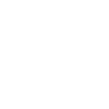
t = 0.00 s
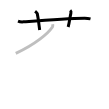
t = 3.25 s
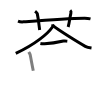
t = 6.50 s
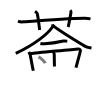
t = 9.50 s
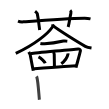
t = 12.75 s
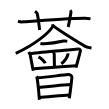
t = 16.00 s

The animated SVG that drew these frames (rendered in a browser with its animation timeline set to each time). Animation: 16 SMIL elements (animate=16); one cycle of 16.00 s.

<svg width="109px" height="109px" viewBox="0 0 px 109px" xmlns="http://www.w3.org/2000/svg" xmlns:xlink="http://www.w3.org/1999/xlink" xml:space="preserve" version="1.1"  baseProfile="full">
<path d="M18,21.16c1.71,0.69,3.69,0.83,5.4,0.69c15.69-1.27,43.05-3.56,61.13-3.66c2.84-0.02,4.55,0.33,5.97,0.68" style="fill:none;stroke:black;stroke-width:3;opacity:0">
  <animate attributeType="CSS" attributeName="opacity" from="0" to="1" begin="0s" dur="1s" repeatCount="0" fill="freeze" />
</path>
<path d="M35.09,11.25c1.53,1.25,2.02,1.63,2.18,2.4c1.53,7.19,1.96,13.74,2.4,16.35" style="fill:none;stroke:black;stroke-width:3;opacity:0">
  <animate attributeType="CSS" attributeName="opacity" from="0" to="1" begin="1s" dur="1s" repeatCount="0" fill="freeze" />
</path>
<path d="M70.2,10.25c0.87,0.77,0.94,1.94,0.66,3.08c-0.87,3.47-1.44,9.24-2.7,13.67" style="fill:none;stroke:black;stroke-width:3;opacity:0">
  <animate attributeType="CSS" attributeName="opacity" from="0" to="1" begin="2s" dur="1s" repeatCount="0" fill="freeze" />
</path>
<path d="M52.65,24.25c0.1,0.69,0.41,1.85-0.21,2.76c-4.38,6.47-16.84,17.17-36.69,26.41" style="fill:none;stroke:black;stroke-width:3;opacity:0">
  <animate attributeType="CSS" attributeName="opacity" from="0" to="1" begin="3s" dur="1s" repeatCount="0" fill="freeze" />
</path>
<path d="M53.31,25.95c5.08,4.17,26.35,17.33,31.95,20.38c1.9,1.04,4.34,1.48,6.24,1.77" style="fill:none;stroke:black;stroke-width:3;opacity:0">
  <animate attributeType="CSS" attributeName="opacity" from="0" to="1" begin="4s" dur="1s" repeatCount="0" fill="freeze" />
</path>
<path d="M40.38,43.52c1.11,0.23,3.14,0.27,4.26,0.23c7.27-0.31,13.36-1.49,18.78-2.71c1.8-0.4,2.96,0.11,3.88,0.22" style="fill:none;stroke:black;stroke-width:3;opacity:0">
  <animate attributeType="CSS" attributeName="opacity" from="0" to="1" begin="5s" dur="1s" repeatCount="0" fill="freeze" />
</path>
<path d="M28.7,51.91c0.4,0.67,1.32,1.94,1.49,2.82c0.47,2.42,2.27,12.44,3.08,16.06" style="fill:none;stroke:black;stroke-width:3;opacity:0">
  <animate attributeType="CSS" attributeName="opacity" from="0" to="1" begin="6s" dur="1s" repeatCount="0" fill="freeze" />
</path>
<path d="M30.88,53.55c4.16-0.69,45.58-4.52,47.31-4.65c1.44-0.11,2.4,1.22,2.26,1.87c-0.63,2.98-3.59,13.33-4.49,16.89" style="fill:none;stroke:black;stroke-width:3;opacity:0">
  <animate attributeType="CSS" attributeName="opacity" from="0" to="1" begin="7s" dur="1s" repeatCount="0" fill="freeze" />
</path>
<path d="M53.05,51.89c0.9,0.69,1.16,0.99,1.18,2.29c0.05,3.85,0.2,10.68,0.2,12.42" style="fill:none;stroke:black;stroke-width:3;opacity:0">
  <animate attributeType="CSS" attributeName="opacity" from="0" to="1" begin="8s" dur="1s" repeatCount="0" fill="freeze" />
</path>
<path d="M38.5,56.91c2.38,1.13,6.15,4.63,6.75,6.38" style="fill:none;stroke:black;stroke-width:3;opacity:0">
  <animate attributeType="CSS" attributeName="opacity" from="0" to="1" begin="9s" dur="1s" repeatCount="0" fill="freeze" />
</path>
<path d="M67.97,53.44c0.02,0.24,0.04,0.63-0.04,0.98c-0.46,2.07-3.06,6.6-6.63,9.38" style="fill:none;stroke:black;stroke-width:3;opacity:0">
  <animate attributeType="CSS" attributeName="opacity" from="0" to="1" begin="10s" dur="1s" repeatCount="0" fill="freeze" />
</path>
<path d="M33.53,68.79c5.41-0.42,38.94-3.04,43.05-3.04" style="fill:none;stroke:black;stroke-width:3;opacity:0">
  <animate attributeType="CSS" attributeName="opacity" from="0" to="1" begin="11s" dur="1s" repeatCount="0" fill="freeze" />
</path>
<path d="M36.52,76.37c0.26,0.4,0.26,0.67,0.4,1.16c1.16,4.06,1.75,14.71,2.47,22.21" style="fill:none;stroke:black;stroke-width:3;opacity:0">
  <animate attributeType="CSS" attributeName="opacity" from="0" to="1" begin="12s" dur="1s" repeatCount="0" fill="freeze" />
</path>
<path d="M37.72,77.85c8.99-0.55,23.9-2.86,30.61-3.36c2.47-0.19,3.73,1.98,3.6,3.07c-0.47,4.01-1.49,13.93-2.62,20.61" style="fill:none;stroke:black;stroke-width:3;opacity:0">
  <animate attributeType="CSS" attributeName="opacity" from="0" to="1" begin="13s" dur="1s" repeatCount="0" fill="freeze" />
</path>
<path d="M38.46,87.44c2.93-0.24,29.53-2.82,31.95-2.85" style="fill:none;stroke:black;stroke-width:3;opacity:0">
  <animate attributeType="CSS" attributeName="opacity" from="0" to="1" begin="14s" dur="1s" repeatCount="0" fill="freeze" />
</path>
<path d="M39.42,97.42c7.62-0.47,22.5-1.98,29.9-2.35" style="fill:none;stroke:black;stroke-width:3;opacity:0">
  <animate attributeType="CSS" attributeName="opacity" from="0" to="1" begin="15s" dur="1s" repeatCount="0" fill="freeze" />
</path>
</svg>
